Run: headless pygame with SDL's dummy video driver; simulated clock (each Clock.tick advances the game by its frame time, no real sleeping); random seed 0; keys injected as events and as key.get_pressed() state; mouse plan: one left click at the window centre at the start of phase 2, then a move to the lower-right quarter at the start of phase 3.
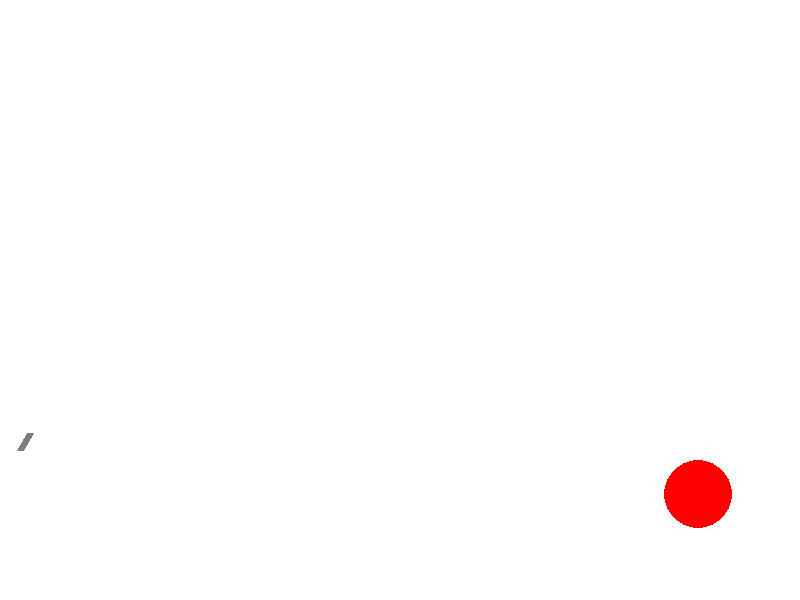
Frame 1 of 4 · flips 1–60 · no input
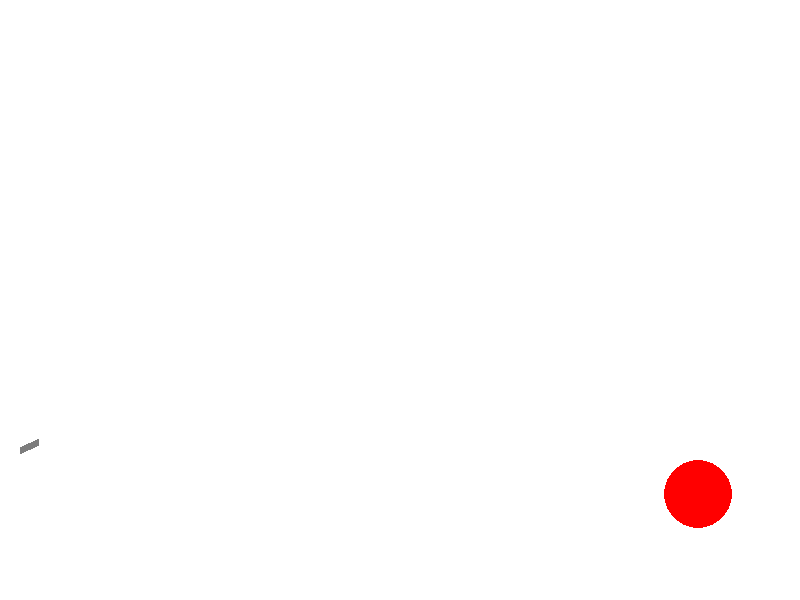
Frame 2 of 4 · flips 61–180 · clicked the window centre · tapped SPACE, RETURN · held RIGHT (→), D
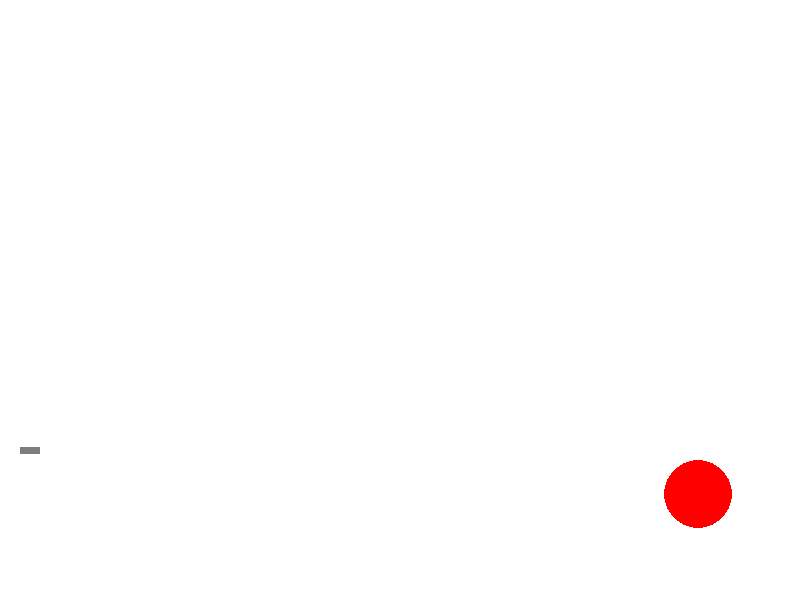
Frame 3 of 4 · flips 181–300 · moved the mouse to the lower-right quarter · held DOWN (↓), S
Frame 4 of 4 · flips 301–420 · held LEFT (←), A, UP (↑), W · screen unchanged from frame 3, image omitted

The pygame program that drew these frames:

import math
import pygame
from random import choice, randint

FPS = 30

RED = (255, 0, 0)
BLUE = (0, 0, 255)
YELLOW = (255, 201, 31)
GREEN = (0, 255, 0)
MAGENTA = (255, 3, 184)
CYAN = (0, 255, 204)
BLACK = (0, 0, 0)
WHITE = (255, 255, 255)
GREY = (125, 125, 125)
GAME_COLORS = [RED, BLUE, YELLOW, GREEN, MAGENTA, CYAN]

WIDTH = 800
HEIGHT = 600


class Ball:
    def __init__(self, screen: pygame.Surface, x=40, y=450):
        self.screen = screen
        self.x = x
        self.y = y
        self.r = 10
        self.vx = 20
        self.vy = 0
        self.color = choice(GAME_COLORS)
        self.live = 90
        self.wall_hits = 0

    def move(self):

        gravity = 0.5
        self.vy += gravity

        self.vx *= 0.99
        self.vy *= 0.99

        self.x += self.vx
        self.y += self.vy

        if self.x < self.r:
            self.x = self.r
            self.vx *= -0.8
            self.wall_hits += 1
        elif self.x > WIDTH - self.r:
            self.x = WIDTH - self.r
            self.vx *= -0.8
            self.wall_hits += 1
        if self.y < self.r:
            self.y = self.r
            self.vy *= -0.8
            self.wall_hits += 1
        elif self.y > HEIGHT - self.r:
            self.y = HEIGHT - self.r
            self.vy *= -0.8
            self.wall_hits += 1

        if self.wall_hits >= 3:
            self.vx = 0
            self.vy = 0

        self.live -= 1

    def draw(self):
        pygame.draw.circle(
            self.screen,
            self.color,
            (self.x, self.y),
            self.r
        )

    def hittest(self, obj):
        return math.sqrt((self.x - obj.x) ** 2 + (self.y - obj.y) ** 2) <= self.r + obj.r


class Gun:
    def __init__(self, screen):
        self.screen = screen
        self.f2_power = 10
        self.f2_on = 0
        self.an = 1
        self.color = GREY

    def fire2_start(self, event):
        self.f2_on = 1

    def fire2_end(self, event):
        global balls
        new_ball = Ball(self.screen)
        new_ball.r += 5
        self.an = math.atan2((450 - event.pos[1]), (event.pos[0] - 20))
        new_ball.vx = self.f2_power * math.cos(self.an)
        new_ball.vy = -self.f2_power * math.sin(self.an)
        balls.append(new_ball)
        self.f2_on = 0
        self.f2_power = 10

    def targetting(self, event):
        if event:
            self.an = math.atan2((450 - event.pos[1]), (event.pos[0] - 20))
        if self.f2_on:
            self.color = RED
        else:
            self.color = GREY

    def draw(self):
        pygame.draw.line(self.screen, self.color, [20, 450], [int(20 + max(self.f2_power, 20) * math.cos(self.an)),
                                                              int(450 - max(self.f2_power, 20) * math.sin(self.an))],
                         7)

    def power_up(self):
        if self.f2_on:
            if self.f2_power < 100:
                self.f2_power += 1
            self.color = RED
        else:
            self.color = GREY


class Target:
    def __init__(self):
        self.x = 0
        self.y = 0
        self.r = 0
        self.color = RED
        self.new_target()

    def new_target(self):
        self.x = randint(600, 780)
        self.y = randint(300, 550)
        self.r = randint(8, 50)
        self.color = choice(GAME_COLORS)

    def hit(self, points=1):
        self.new_target()

    def draw(self):
        pygame.draw.circle(screen, self.color, (self.x, self.y), self.r)


pygame.init()
screen = pygame.display.set_mode((WIDTH, HEIGHT))
bullet = 0
balls = []

clock = pygame.time.Clock()
gun = Gun(screen)
target = Target()
finished = False

while not finished:
    screen.fill(WHITE)
    gun.draw()
    target.draw()
    for b in balls[:]:
        b.draw()
        b.move()
        if b.live <= 0 or b.wall_hits >= 3:
            balls.remove(b)
        else:
            for t in [target]:
                if b.hittest(t):
                    balls.remove(b)
                    t.hit()
    pygame.display.update()

    clock.tick(FPS)
    for event in pygame.event.get():
        if event.type == pygame.QUIT:
            finished = True
        elif event.type == pygame.MOUSEBUTTONDOWN:
            gun.fire2_start(event)
        elif event.type == pygame.MOUSEBUTTONUP:
            gun.fire2_end(event)
        elif event.type == pygame.MOUSEMOTION:
            gun.targetting(event)

    gun.power_up()

pygame.quit()
